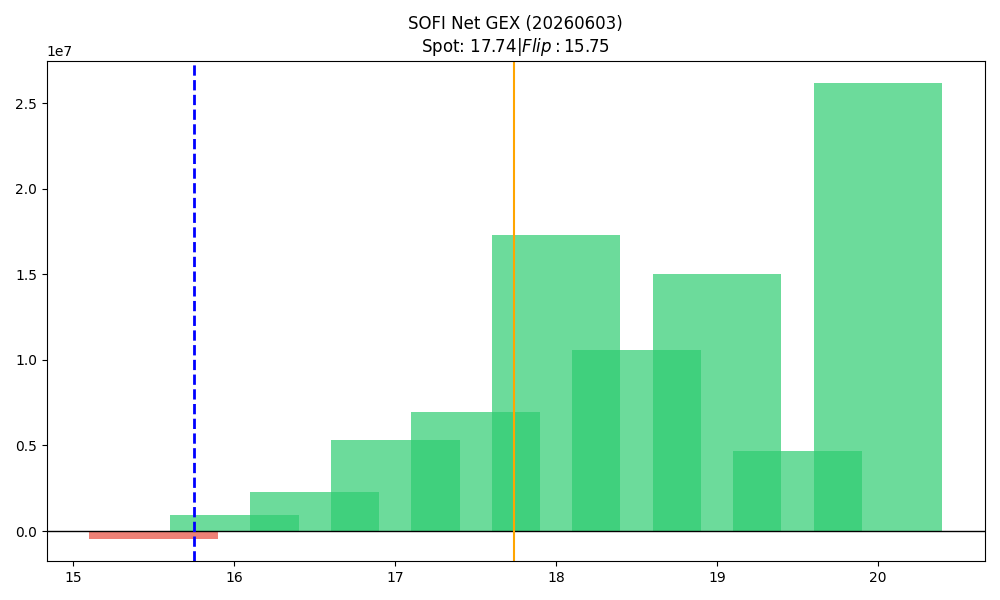

Values plotted in this chart, from the file beside it:
strike, call_gex, put_gex, call_dex, put_dex, net_greek_delta, net_gex
15.5, 731192, 1169863, 12614205, -1488083, 0.3047, -438671
16.0, 6453015, 5543834, 77254448, -11184994, 0.3963, 909181
16.5, 4868270, 2614357, 45077919, -3037674, 0.5256, 2253913
17.0, 14668311, 9335090, 97279198, -18494416, 0.3864, 5333222
17.5, 9540025, 2566720, 41827180, -3878946, 0.5385, 6973304
18.0, 22261122, 4952147, 82113503, -12049722, 0.435, 17308975
18.5, 12208128, 1608955, 30190181, -3343613, 0.428, 10599173
19.0, 17042606, 2048610, 46066560, -8209962, 0.3276, 14993996
19.5, 4939804, 239668, 9094172, -842741, 0.299, 4700135
20.0, 30851634, 4682423, 72581476, -23656828, 0.1882, 26169212
